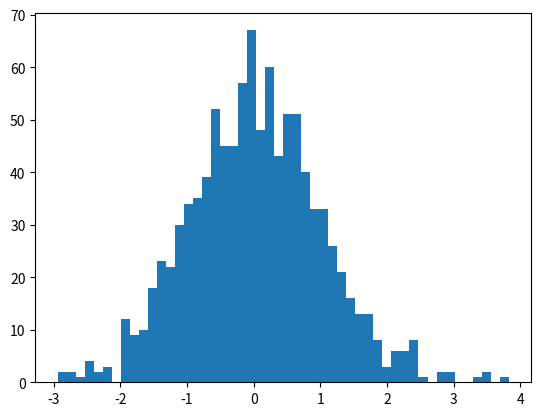

Write Python code to recreate this figure.
#!/usr/bin/env python
# coding: utf-8

# In[3]:


#jupyter notebook test
import matplotlib.pyplot as plt
import random
print("hello jupyter and git hub")


# In[10]:


x=[]
for i in range(1000):
    x.append(random.normalvariate(0,1) )

plt.hist(x,bins=50)
plt.show()











